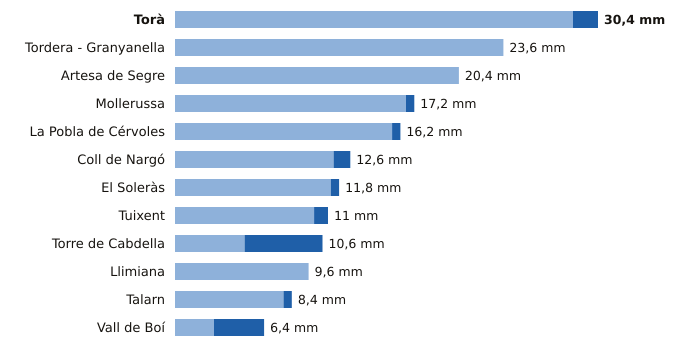

The data file committed next to this chart (first rows):
estacion, provincia, indicativo, mm_6_dias_anteriores, mm_hoy, mm_7_dias, horas_de_hoy
Torà, Lleida, 9647X, 28.6, 1.8, 30.4, 17
Tordera - Granyanella, Lleida, 9718X, 23.6, 0.0, 23.6, 15
Artesa de Segre, Lleida, 9650X, 20.4, 0.0, 20.4, 16
Mollerussa, Lleida, 9729X, 16.6, 0.6, 17.2, 17
La Pobla de Cérvoles, Lleida, 9772X, 15.6, 0.6, 16.2, 18
Coll de Nargó, Lleida, 9638D, 11.4, 1.2, 12.6, 17
El Soleràs, Lleida, 9775X, 11.2, 0.6, 11.8, 18
Tuixent, Lleida, 9632X, 10.0, 1.0, 11.0, 17
Torre de Cabdella, Lleida, 9689X, 5.0, 5.6, 10.6, 18
Llimiana, Lleida, 9707, 9.6, 0.0, 9.6, 16
Talarn, Lleida, 9698U, 7.8, 0.6, 8.4, 18
Vall de Boí, Lleida, 9744B, 2.8, 3.6, 6.4, 17
